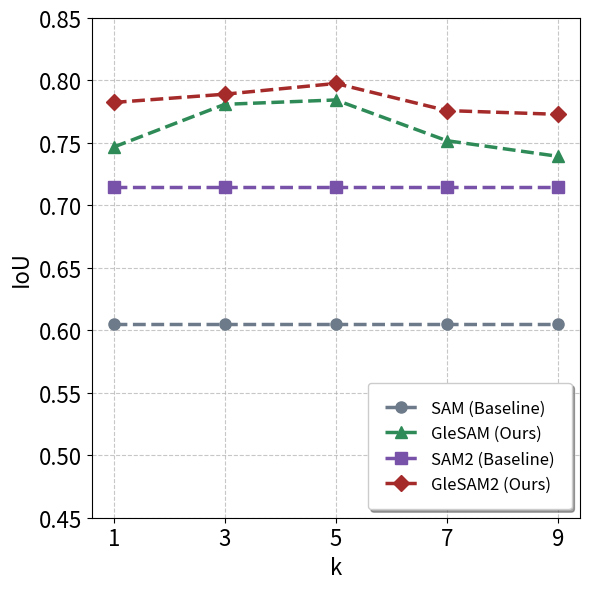

This chart was generated by the following Python code:

import matplotlib.pyplot as plt
import numpy as np
from scipy.interpolate import interp1d
# Data for the first plot
k = [1, 3, 5, 7, 9]

# COCO
SAM_baseline = [0.4763, 0.4763, 0.4763, 0.4763, 0.4763]
ClearSeg = [0.5751, 0.5821, 0.5851, 0.5786, 0.5733]
SAM2_baseline = [0.5625, 0.5625, 0.5625, 0.5625, 0.5625]
ClearSeg2 = [0.5906, 0.6150, 0.6165, 0.5949, 0.5950 ]

# ECSSD
SAM_baseline = [0.6051, 0.6051,0.6051, 0.6051, 0.6051]
ClearSeg = [0.7467, 0.7809, 0.7844, 0.7518, 0.7393]
SAM2_baseline = [0.7150, 0.7150, 0.7150, 0.7150, 0.7150]
ClearSeg2 = [0.7824, 0.7890, 0.7976, 0.7759, 0.7729]
    
# Plot configuration to enhance aesthetics similar to the second plot
plt.figure(figsize=(6, 6))

# Line styles and markers
plt.plot(k, SAM_baseline, label='SAM (Baseline)', marker='o', markersize=8, linestyle='--', color='#6C7A89', linewidth=2.5)
plt.plot(k, ClearSeg, label='GleSAM (Ours)', markersize=8, marker='^',linestyle='--', color='#2E8B57', linewidth=2.5)
plt.plot(k, SAM2_baseline, label='SAM2 (Baseline)', marker='s', markersize=8, color='#7851A9', linestyle='--',linewidth=2.5)
plt.plot(k, ClearSeg2, label='GleSAM2 (Ours)', markersize=8, marker='D',color='#A52A2A', linestyle='--', linewidth=2.5)
plt.xticks(np.array(k))

# Title and labels with enhanced formatting
# plt.title('Comparison of Different Segmentation Methods', fontsize=14, weight='bold')
plt.xlabel('k', fontsize=16)
plt.ylabel('IoU', fontsize=16)
plt.xticks(fontsize=16)
plt.yticks(fontsize=16)
# Legend with improved styling
plt.legend(fontsize=12, frameon=True, loc='lower right',  fancybox=True, shadow=True, borderpad=1)  #loc='lower right', 
# Grid with dashed style for better readability
plt.grid(visible=True, linestyle='--', alpha=0.7)

# Set axis limits for better visualization
# plt.ylim(0.3, 0.7)
plt.ylim(0.45, 0.85)
# Show the plot
plt.tight_layout()
plt.savefig('ecssd_improved.png', dpi=300, bbox_inches='tight', pad_inches=0.1)

